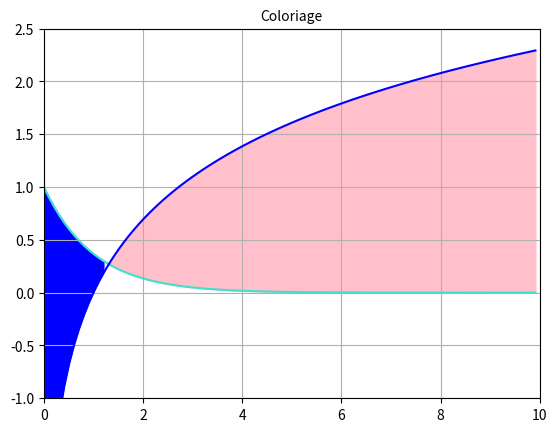

Generate this figure with matplotlib:
# -*- coding: utf-8 -*-
"""
Created on Tue Aug 30 14:59:59 2022

[redacted]
"""

import matplotlib.pyplot as plt
import numpy as np


def f1(x):
    return 1.0 / np.exp(x)

def f2(x):
    return np.log(x)

x = np.arange(0.01,10,0.1) 
#vs x = np.linspace(0.01,10,0.1)

y1 = f1(x)
y2 = f2(x)
plt.plot(x,y1,'turquoise')
plt.plot(x,y2,'blue')

plt.fill_between(x, y1, y2, where= y1<y2, color='pink')
plt.fill_between(x,y1,y2, where= y1>y2, color = 'blue')
#plt.fill_between(color = 'red')


plt.grid()

plt.xlim(0,10)
plt.ylim(-1,2.5)
plt.title('Coloriage',fontsize=10)

#plt.fill("j", "k", 'm',
#         data={"j": [0, 1, 2],
#               "k": [0, 1, 0]})

plt.show()